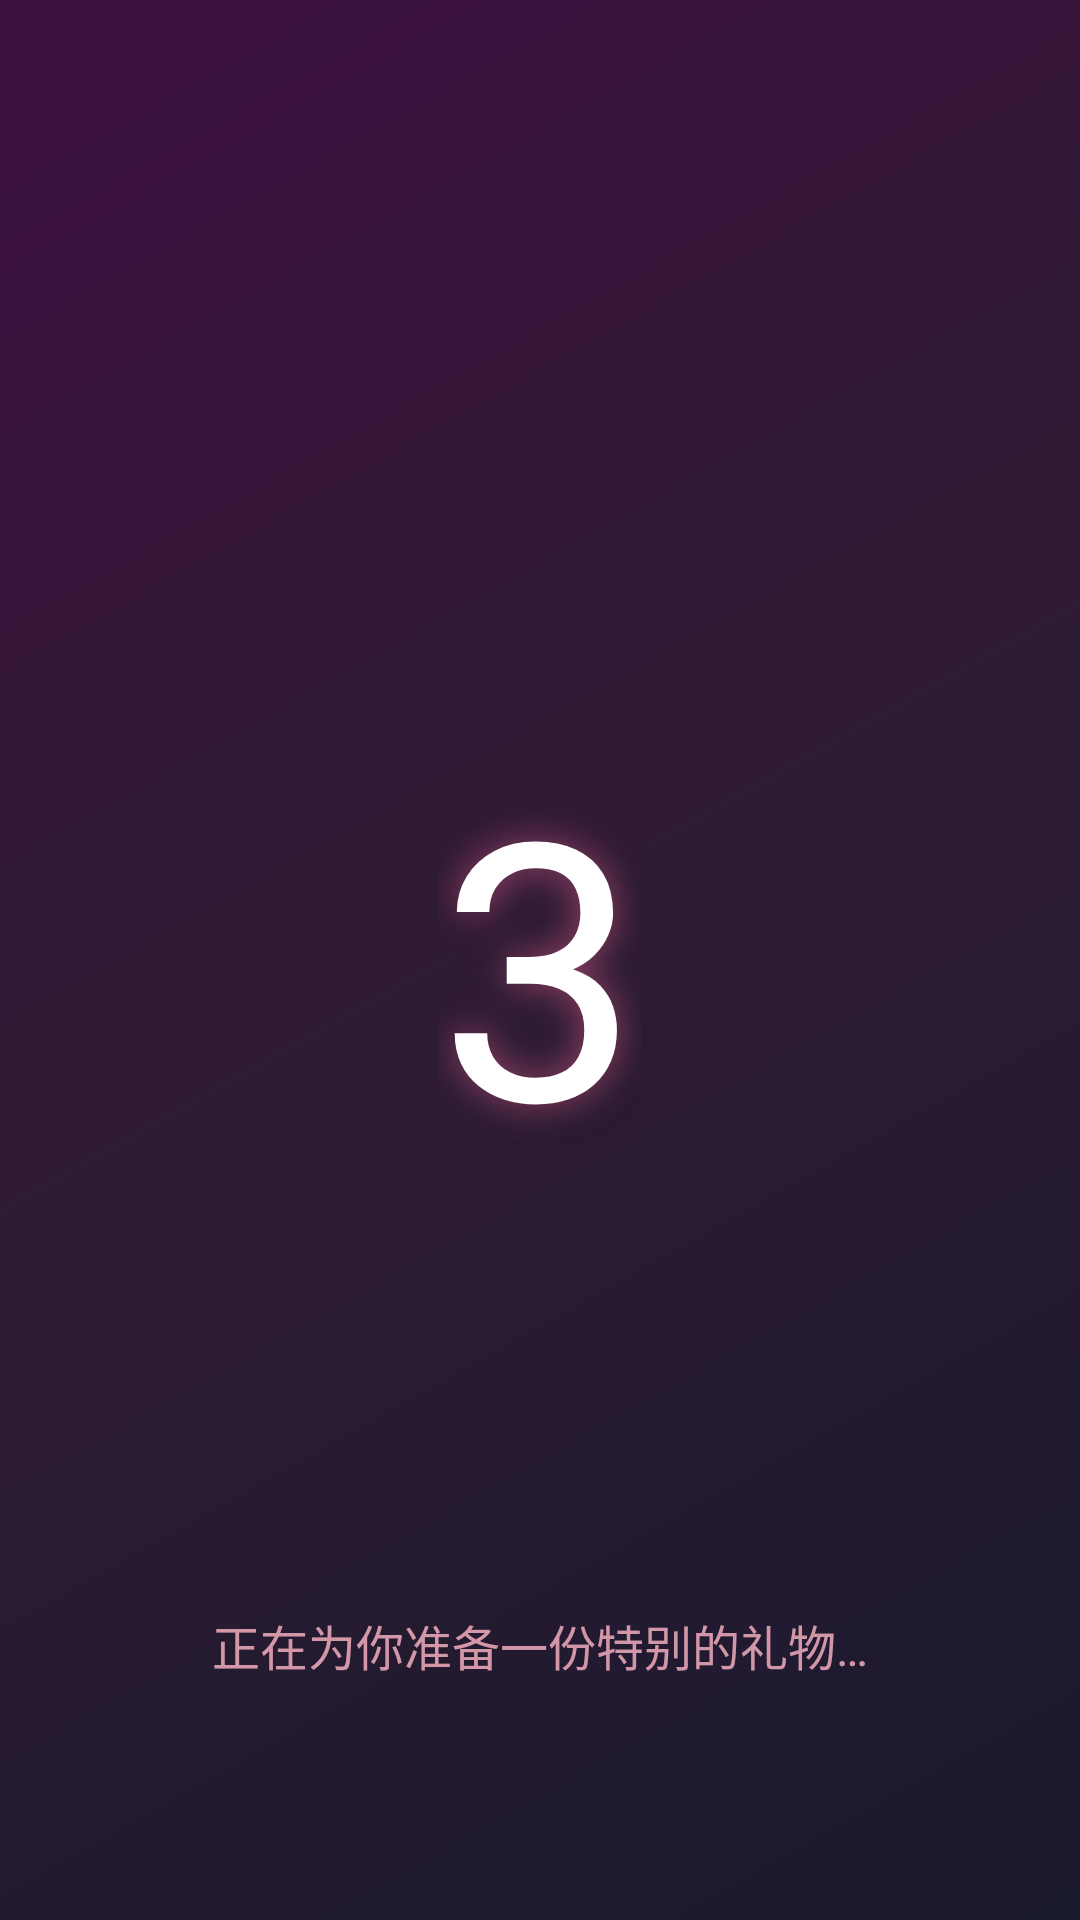

Reconstruct the res/layout file that produces this screen, plus the resources it refers to.
<!-- AndroidManifest.xml: activity theme Theme.LoveAI.Splash -->
<!-- res/layout/activity_splash.xml -->
<?xml version="1.0" encoding="utf-8"?>
<FrameLayout xmlns:android="http://schemas.android.com/apk/res/android"
    xmlns:tools="http://schemas.android.com/tools"
    android:layout_width="match_parent"
    android:layout_height="match_parent"
    android:background="#1A1A2E"
    tools:context=".ui.SplashActivity">

    
    <View
        android:layout_width="match_parent"
        android:layout_height="match_parent"
        android:background="@drawable/bg_splash_gradient" />

    
    <TextView
        android:id="@+id/tvCountdown"
        android:layout_width="wrap_content"
        android:layout_height="wrap_content"
        android:layout_gravity="center"
        android:textColor="#FFFFFF"
        android:textSize="120sp"
        android:textStyle="bold"
        android:fontFamily="sans-serif-thin"
        android:shadowColor="#80FF6B9D"
        android:shadowDx="0"
        android:shadowDy="0"
        android:shadowRadius="30"
        android:text="3" />

    
    <TextView
        android:id="@+id/tvLoading"
        android:layout_width="wrap_content"
        android:layout_height="wrap_content"
        android:layout_gravity="bottom|center_horizontal"
        android:layout_marginBottom="80dp"
        android:text="@string/preparing_gift"
        android:textColor="#FFB7C5"
        android:textSize="16sp"
        android:alpha="0.8" />

    
    <ImageView
        android:id="@+id/ivHeart1"
        android:layout_width="24dp"
        android:layout_height="24dp"
        android:layout_gravity="top|start"
        android:layout_marginTop="100dp"
        android:layout_marginStart="40dp"
        android:src="@drawable/ic_heart"
        android:tint="#FF6B9D"
        android:alpha="0.6" />

    <ImageView
        android:id="@+id/ivHeart2"
        android:layout_width="18dp"
        android:layout_height="18dp"
        android:layout_gravity="top|end"
        android:layout_marginTop="150dp"
        android:layout_marginEnd="60dp"
        android:src="@drawable/ic_heart"
        android:tint="#FF4081"
        android:alpha="0.5" />

    <ImageView
        android:id="@+id/ivHeart3"
        android:layout_width="20dp"
        android:layout_height="20dp"
        android:layout_gravity="bottom|start"
        android:layout_marginBottom="200dp"
        android:layout_marginStart="60dp"
        android:src="@drawable/ic_heart"
        android:tint="#FF80AB"
        android:alpha="0.4" />

    <ImageView
        android:id="@+id/ivHeart4"
        android:layout_width="16dp"
        android:layout_height="16dp"
        android:layout_gravity="bottom|end"
        android:layout_marginBottom="250dp"
        android:layout_marginEnd="50dp"
        android:src="@drawable/ic_heart"
        android:tint="#FF6B9D"
        android:alpha="0.5" />

</FrameLayout>
<!-- resources referenced by this layout -->
<resources>
  <!-- drawable bg_splash_gradient (drawable) -->
  <?xml version="1.0" encoding="utf-8"?>
  <layer-list xmlns:android="http://schemas.android.com/apk/res/android">
      <item>
          <shape android:shape="rectangle">
              <gradient
                  android:angle="135"
                  android:startColor="#1A1A2E"
                  android:centerColor="#2D1B33"
                  android:endColor="#3D1040"
                  android:type="linear" />
          </shape>
      </item>
  </layer-list>
  <string name="preparing_gift">正在为你准备一份特别的礼物…</string>
  <style name="Theme.LoveAI.Splash" parent="Theme.LoveAI">
          <item name="android:windowBackground">@color/bg_dark_navy</item>
          <item name="android:windowFullscreen">false</item>
      </style>
  <style name="Theme.LoveAI" parent="Theme.MaterialComponents.DayNight.NoActionBar">
          <item name="colorPrimary">@color/pink_primary</item>
          <item name="colorPrimaryVariant">@color/pink_deep</item>
          <item name="colorOnPrimary">@color/text_white</item>
          <item name="colorSecondary">@color/purple</item>
          <item name="colorOnSecondary">@color/text_white</item>
          <item name="android:statusBarColor">@color/transparent</item>
          <item name="android:navigationBarColor">@color/bg_dark_navy</item>
          <item name="android:windowLightStatusBar" tools:targetApi="m">false</item>
          <item name="android:windowTranslucentStatus">true</item>
      </style>
  <color name="bg_dark_navy">#1A1A2E</color>
  <color name="pink_primary">#FF6B9D</color>
  <color name="pink_deep">#FF4081</color>
  <color name="text_white">#FFFFFF</color>
  <color name="purple">#9C27B0</color>
  <color name="transparent">#00000000</color>
</resources>
